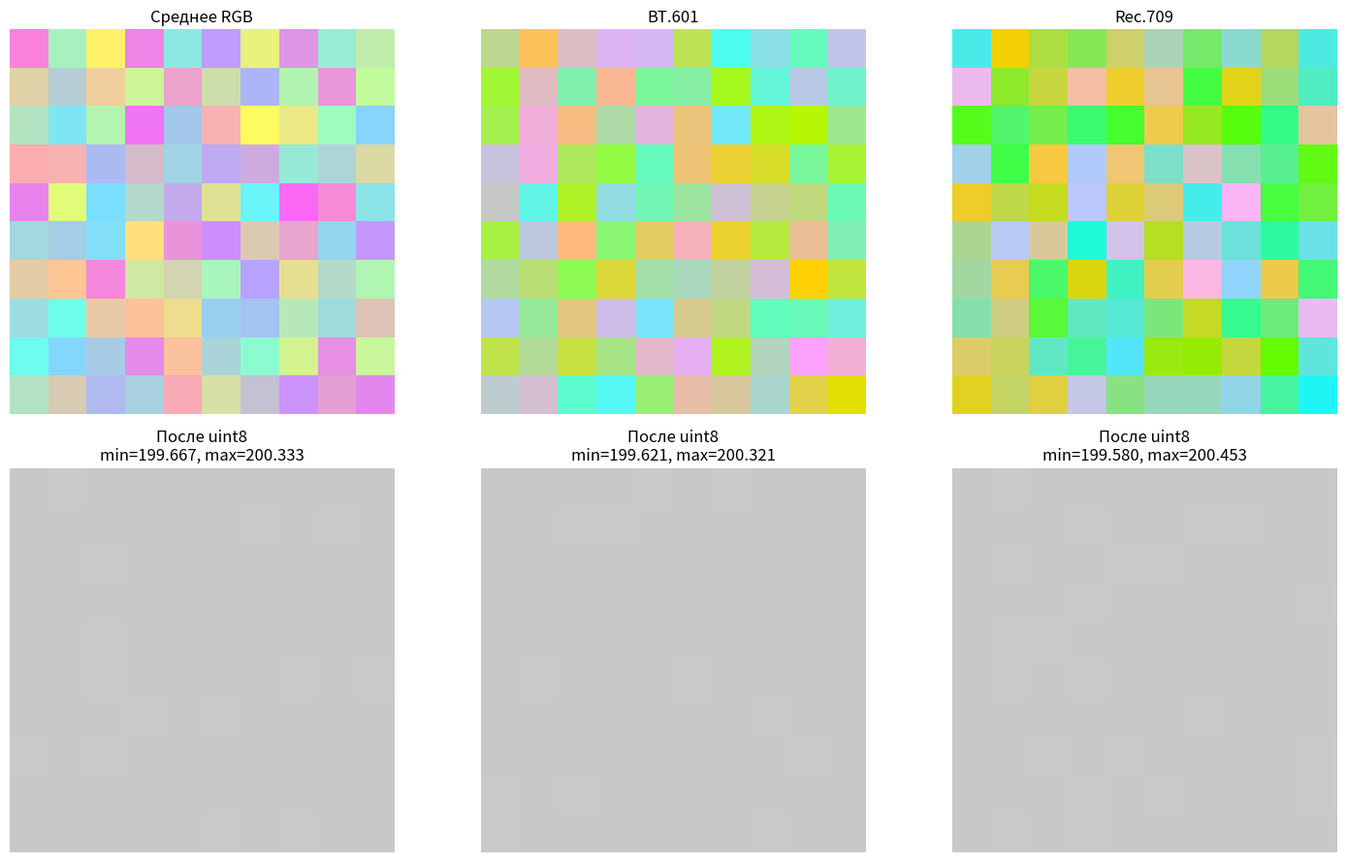

Reproduce this figure in Python.
import numpy as np
import matplotlib.pyplot as plt

size = (10, 10)
Y = 200.0

weights1 = np.array([1.0, 1.0, 1.0]) / 3
weights2 = np.array([0.299, 0.587, 0.114])
weights3 = np.array([0.212, 0.715, 0.072])

weights_all = [weights1, weights2, weights3]
names = ['Среднее RGB', 'BT.601', 'Rec.709']

fig, axes = plt.subplots(2, 3, figsize=(15, 9))

rng = np.random.default_rng()

for k, w in enumerate(weights_all):
    a, b, c = w

    arr = np.empty((*size, 3), dtype=np.float64)

    # Генерируем кандидаты, пока B не попадёт в [0, 255].
    for i in range(size[0]):
        for j in range(size[1]):
            while True:
                R = rng.uniform(0, 255)
                G = rng.uniform(0, 255)
                B = (Y - a * R - b * G) / c

                if 0 <= B <= 255:
                    arr[i, j] = (R, G, B)
                    break

    gray = arr @ w
    print(
        f'{names[k]}: '
        f'min={gray.min():.12f}, '
        f'max={gray.max():.12f}, '
        f'max |error|={np.max(np.abs(gray - Y)):.3e}'
    )

    rgb8 = np.rint(arr).astype(np.uint8)

    gray8 = rgb8.astype(np.float64) @ w

    axes[0, k].imshow(rgb8)
    axes[0, k].set_title(names[k])
    axes[0, k].axis('off')

    im = axes[1, k].imshow(gray8, cmap='gray', vmin=0, vmax=255)
    axes[1, k].set_title(
        f'После uint8\n'
        f'min={gray8.min():.3f}, max={gray8.max():.3f}'
    )
    axes[1, k].axis('off')

plt.tight_layout()
plt.show()
